Run: headless pygame with SDL's dummy video driver; simulated clock (each Clock.tick advances the game by its frame time, no real sleeping); random seed 0; keys injected as events and as key.get_pressed() state; mouse plan: one left click at the window centre at the start of phase 2, then a move to the lower-right quarter at the start of phase 3.
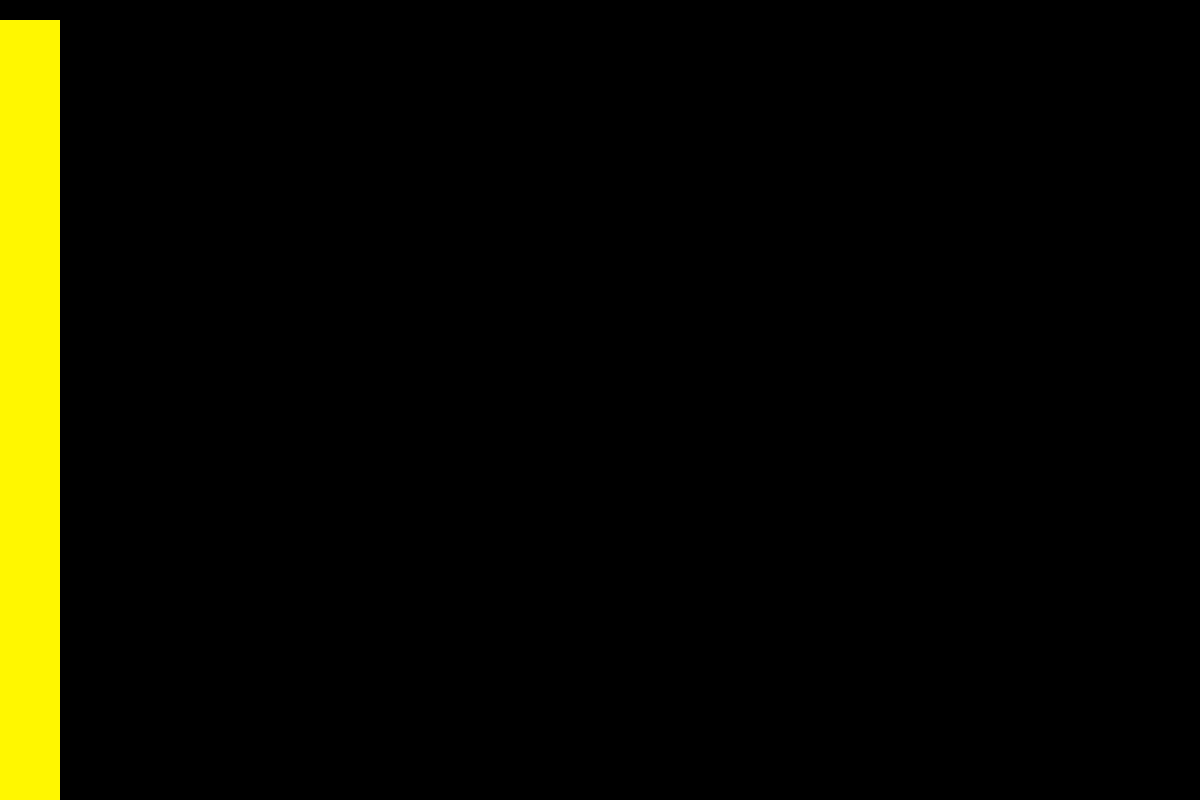
Frame 1 of 4 · flips 1–60 · no input
Frame 2 of 4 · flips 61–180 · clicked the window centre · tapped SPACE, RETURN · held RIGHT (→), D · screen unchanged from frame 1, image omitted
Frame 3 of 4 · flips 181–300 · moved the mouse to the lower-right quarter · held DOWN (↓), S · screen unchanged from frame 2, image omitted
Frame 4 of 4 · flips 301–420 · held LEFT (←), A, UP (↑), W · screen unchanged from frame 3, image omitted

The pygame program that drew these frames:

import pygame
import sys

# Initialize Pygame
pygame.init()

# Set up display
screen = pygame.display.set_mode((1200, 800))
pygame.display.set_caption("Motorcycle Dynamics")

# Colors
BLACK = (0, 0, 0)
LIGHT_BLUE = (173, 216, 230)  # Added color for clicked button
RED = (255, 0, 0)  # Added color for EXIT label and border
SOFT_YELLOW = (255, 247, 0)  # Soft yellow color for the left column

# Set background color
screen.fill(BLACK)  # Changed to BLACK

# Draw the yellow left column
pygame.draw.rect(screen, SOFT_YELLOW, pygame.Rect(0, 0, 60, 800))  # Changed to SOFT_YELLOW and width to 60 pixels

# Draw the top row
pygame.draw.rect(screen, BLACK, pygame.Rect(0, 0, 1200, 20))  # Changed to BLACK

# Main loop
running = True
while running:
    for event in pygame.event.get():
        if event.type == pygame.QUIT:
            running = False
        elif event.type == pygame.MOUSEBUTTONDOWN:
            # Check if the exit button is clicked
            x, y = event.pos
            if x <= 60 and y >= 780:  # Adjusted to match the width of the yellow column
                # Draw a red border around the exit button area persistently
                pygame.draw.rect(screen, RED, pygame.Rect(0, 780, 60, 20), 2)  # Changed to RED and width to 2 pixels
                font = pygame.font.Font(None, 36)
                # Change the exit button color to light blue when clicked
                text = font.render('EXIT', True, LIGHT_BLUE)  # Kept LIGHT_BLUE for the text color
                screen.blit(text, (10, 782))  # Adjusted text position to match the resized button
                running = False

    # Update the display
    pygame.display.flip()

# Quit Pygame
pygame.quit()
sys.exit()
